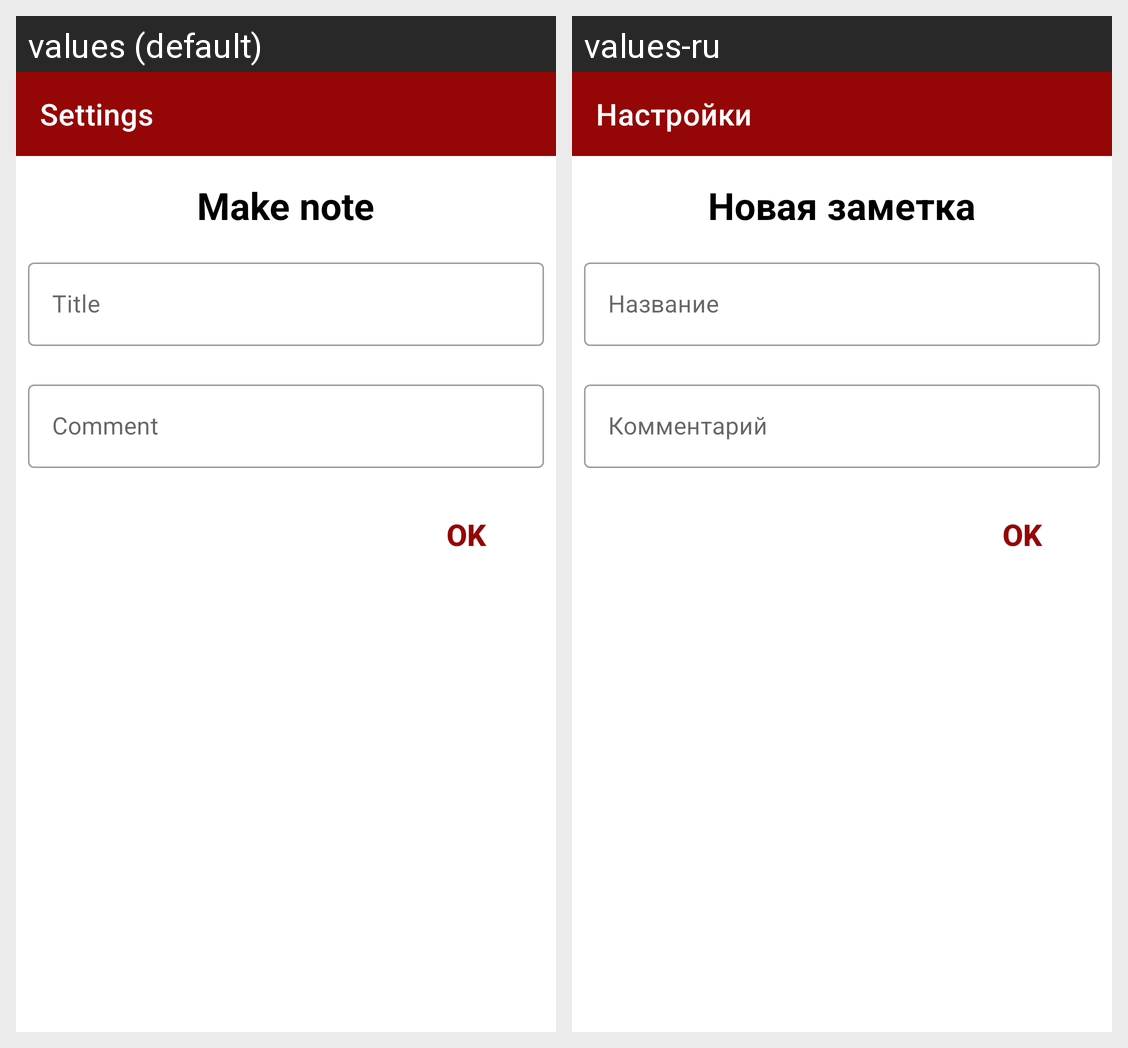

This grid shows one Android layout under two languages. Give, for every string resource on the screen, its name, the default text and each shown locale's text.
Android screen res/layout/fragment_add_note.xml rendered under 2 locales, left to right: values (default), values-ru. Device: Nexus 5 (rendered at 1080×1920; each locale shown at half size, 540×960, under a caption strip naming it); theme Theme.MyKinopoisk.
Strings drawn on this screen, with the default value and each locale's value (text and hints the layout hard-codes, and strings that could not be matched under every locale, appear in the picture but are not listed):

title_settings
  values: Settings
  values-ru: Настройки

new_note
  values: Make note
  values-ru: Новая заметка

title_make_note
  values: Title
  values-ru: Название

comment_make_note
  values: Comment
  values-ru: Комментарий

ok
  values: OK
  values-ru: OK  [not translated; the default value is used]
